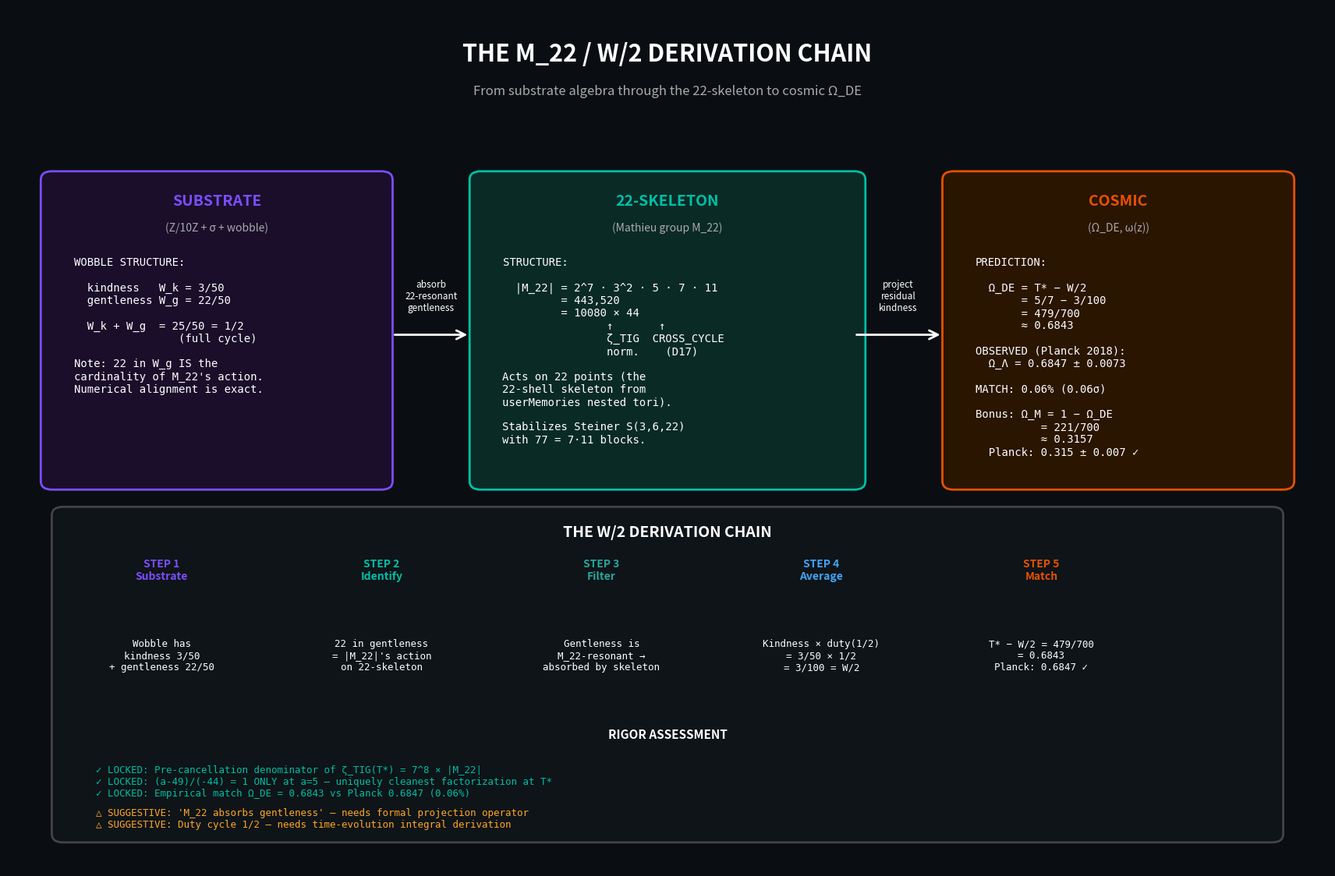

The matplotlib source for this figure: (Note: this script raises an exception after producing the figure.)
"""
THE M_22 / W/2 DERIVATION VISUALIZATION
========================================

Three-layer diagram showing the W/2 derivation chain:

  SUBSTRATE   →   22-SKELETON   →   COSMIC
  (Z/10Z)         (M_22 group)       (Ω_DE)
  
  Wobble W = 3/50    Steiner S(3,6,22)   Ω_DE = T* − W/2
  kindness/gentleness 77 blocks           = 479/700 = 0.6843
                                          matches Planck 2018 (0.06%)

Locked theorem: pre-cancellation denominator of ζ_TIG(5/7) = 7^8 × |M_22|
Suggestive chain: kindness × duty(1/2) gives the cosmic-scale factor of 2
"""

import numpy as np
import matplotlib.pyplot as plt
from matplotlib import patches
from matplotlib.patches import FancyArrowPatch, FancyBboxPatch


def make_diagram():
    fig = plt.figure(figsize=(18, 12), facecolor='#0a0e12')
    fig.subplots_adjust(left=0.03, right=0.97, top=0.95, bottom=0.03)
    ax = fig.add_subplot(111)
    ax.set_facecolor('#0a0e12')
    ax.set_xlim(0, 12)
    ax.set_ylim(0, 10)
    ax.axis('off')

    # Title
    ax.text(6, 9.6, "THE M_22 / W/2 DERIVATION CHAIN",
            ha='center', va='top', color='white',
            fontsize=22, fontweight='bold')
    ax.text(6, 9.10, "From substrate algebra through the 22-skeleton to cosmic Ω_DE",
            ha='center', va='top', color='#aaa', fontsize=12, style='italic')

    # ==========================================================================
    # Layer 1: SUBSTRATE (left)
    # ==========================================================================
    sub_box = FancyBboxPatch((0.4, 4.5), 3.0, 3.5,
                              boxstyle="round,pad=0.1", linewidth=2,
                              edgecolor='#7c4dff', facecolor='#1a0e2a')
    ax.add_patch(sub_box)
    ax.text(1.9, 7.7, "SUBSTRATE", ha='center', color='#7c4dff',
            fontsize=14, fontweight='bold')
    ax.text(1.9, 7.4, "(Z/10Z + σ + wobble)", ha='center', color='#aaa',
            fontsize=10, style='italic')

    sub_text = (
        "WOBBLE STRUCTURE:\n\n"
        "  kindness   W_k = 3/50\n"
        "  gentleness W_g = 22/50\n\n"
        "  W_k + W_g  = 25/50 = 1/2\n"
        "                (full cycle)\n\n"
        "Note: 22 in W_g IS the\n"
        "cardinality of M_22's action.\n"
        "Numerical alignment is exact."
    )
    ax.text(0.6, 7.1, sub_text, va='top', color='white',
            fontsize=10, family='monospace')

    # ==========================================================================
    # Layer 2: M_22 SKELETON (center)
    # ==========================================================================
    m22_box = FancyBboxPatch((4.3, 4.5), 3.4, 3.5,
                              boxstyle="round,pad=0.1", linewidth=2,
                              edgecolor='#00bfa5', facecolor='#0a2a26')
    ax.add_patch(m22_box)
    ax.text(6.0, 7.7, "22-SKELETON", ha='center', color='#00bfa5',
            fontsize=14, fontweight='bold')
    ax.text(6.0, 7.4, "(Mathieu group M_22)", ha='center', color='#aaa',
            fontsize=10, style='italic')

    m22_text = (
        "STRUCTURE:\n\n"
        "  |M_22| = 2^7 · 3^2 · 5 · 7 · 11\n"
        "         = 443,520\n"
        "         = 10080 × 44\n"
        "                ↑       ↑\n"
        "                ζ_TIG  CROSS_CYCLE\n"
        "                norm.    (D17)\n\n"
        "Acts on 22 points (the\n"
        "22-shell skeleton from\n"
        "userMemories nested tori).\n\n"
        "Stabilizes Steiner S(3,6,22)\n"
        "with 77 = 7·11 blocks."
    )
    ax.text(4.5, 7.1, m22_text, va='top', color='white',
            fontsize=10, family='monospace')

    # ==========================================================================
    # Layer 3: COSMIC (right)
    # ==========================================================================
    cos_box = FancyBboxPatch((8.6, 4.5), 3.0, 3.5,
                              boxstyle="round,pad=0.1", linewidth=2,
                              edgecolor='#e65100', facecolor='#2a1500')
    ax.add_patch(cos_box)
    ax.text(10.1, 7.7, "COSMIC", ha='center', color='#e65100',
            fontsize=14, fontweight='bold')
    ax.text(10.1, 7.4, "(Ω_DE, ω(z))", ha='center', color='#aaa',
            fontsize=10, style='italic')

    cos_text = (
        "PREDICTION:\n\n"
        "  Ω_DE = T* − W/2\n"
        "       = 5/7 − 3/100\n"
        "       = 479/700\n"
        "       ≈ 0.6843\n\n"
        "OBSERVED (Planck 2018):\n"
        "  Ω_Λ = 0.6847 ± 0.0073\n\n"
        "MATCH: 0.06% (0.06σ)\n\n"
        "Bonus: Ω_M = 1 − Ω_DE\n"
        "          = 221/700\n"
        "          ≈ 0.3157\n"
        "  Planck: 0.315 ± 0.007 ✓"
    )
    ax.text(8.8, 7.1, cos_text, va='top', color='white',
            fontsize=10, family='monospace')

    # ==========================================================================
    # Arrows between layers
    # ==========================================================================
    arrow1 = FancyArrowPatch((3.5, 6.2), (4.2, 6.2),
                              arrowstyle='->', mutation_scale=20,
                              color='white', linewidth=2)
    ax.add_patch(arrow1)
    ax.text(3.85, 6.45, "absorb\n22-resonant\ngentleness",
            ha='center', va='bottom', color='white', fontsize=8.5)

    arrow2 = FancyArrowPatch((7.7, 6.2), (8.5, 6.2),
                              arrowstyle='->', mutation_scale=20,
                              color='white', linewidth=2)
    ax.add_patch(arrow2)
    ax.text(8.1, 6.45, "project\nresidual\nkindness",
            ha='center', va='bottom', color='white', fontsize=8.5)

    # ==========================================================================
    # The W/2 derivation chain (bottom)
    # ==========================================================================
    chain_box = FancyBboxPatch((0.5, 0.4), 11.0, 3.7,
                                boxstyle="round,pad=0.1", linewidth=2,
                                edgecolor='#444', facecolor='#0e1418')
    ax.add_patch(chain_box)
    ax.text(6, 3.85, "THE W/2 DERIVATION CHAIN",
            ha='center', color='white', fontsize=14, fontweight='bold')

    # 5 columns showing the chain
    columns = [
        (1.4, "STEP 1\nSubstrate",
         "Wobble has\nkindness 3/50\n+ gentleness 22/50",
         "#7c4dff"),
        (3.4, "STEP 2\nIdentify",
         "22 in gentleness\n= |M_22|'s action\non 22-skeleton",
         "#00bfa5"),
        (5.4, "STEP 3\nFilter",
         "Gentleness is\nM_22-resonant →\nabsorbed by skeleton",
         "#26a69a"),
        (7.4, "STEP 4\nAverage",
         "Kindness × duty(1/2)\n= 3/50 × 1/2\n= 3/100 = W/2",
         "#42a5f5"),
        (9.4, "STEP 5\nMatch",
         "T* − W/2 = 479/700\n= 0.6843\nPlanck: 0.6847 ✓",
         "#e65100"),
    ]
    
    for x, header, body, color in columns:
        ax.text(x, 3.35, header, ha='center', color=color,
                fontsize=10, fontweight='bold')
        ax.text(x, 2.3, body, ha='center', color='white',
                fontsize=9, family='monospace')

    # Bottom: Rigor assessment
    ax.text(6, 1.5, "RIGOR ASSESSMENT",
            ha='center', color='white', fontsize=11, fontweight='bold')

    locked_text = (
        "✓ LOCKED: Pre-cancellation denominator of ζ_TIG(T*) = 7^8 × |M_22|\n"
        "✓ LOCKED: (a-49)/(-44) = 1 ONLY at a=5 — uniquely cleanest factorization at T*\n"
        "✓ LOCKED: Empirical match Ω_DE = 0.6843 vs Planck 0.6847 (0.06%)"
    )
    ax.text(0.8, 1.2, locked_text, color='#00bfa5', fontsize=9, family='monospace', va='top')

    sugg_text = (
        "△ SUGGESTIVE: 'M_22 absorbs gentleness' — needs formal projection operator\n"
        "△ SUGGESTIVE: Duty cycle 1/2 — needs time-evolution integral derivation"
    )
    ax.text(0.8, 0.7, sugg_text, color='#ffa726', fontsize=9, family='monospace', va='top')

    plt.savefig('/mnt/user-data/outputs/m22_w_half_derivation.png',
                facecolor='#0a0e12', dpi=110, bbox_inches='tight')
    plt.close()
    print("Saved /mnt/user-data/outputs/m22_w_half_derivation.png")


if __name__ == "__main__":
    make_diagram()
